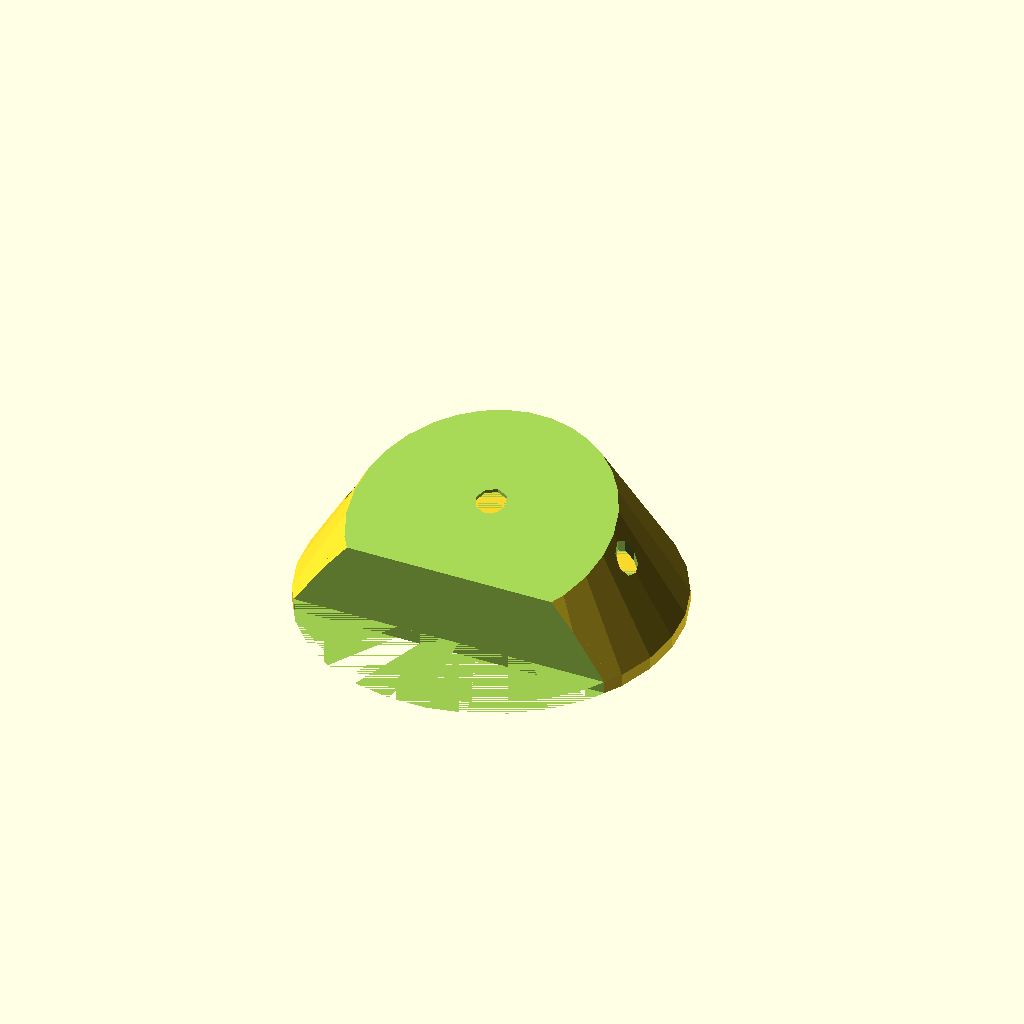
Cell 1: rendered with the file's own defaults.
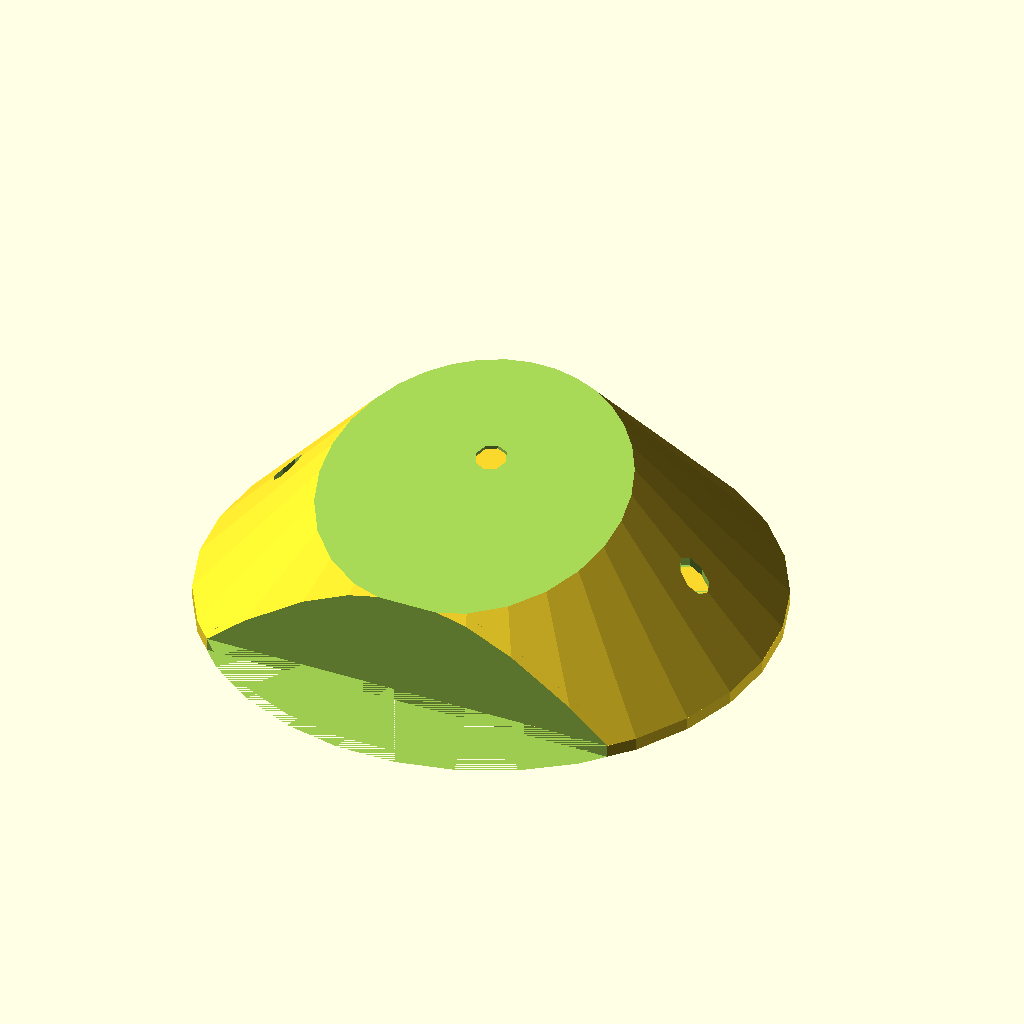
Cell 2: ldia = 90 (everything else at default).
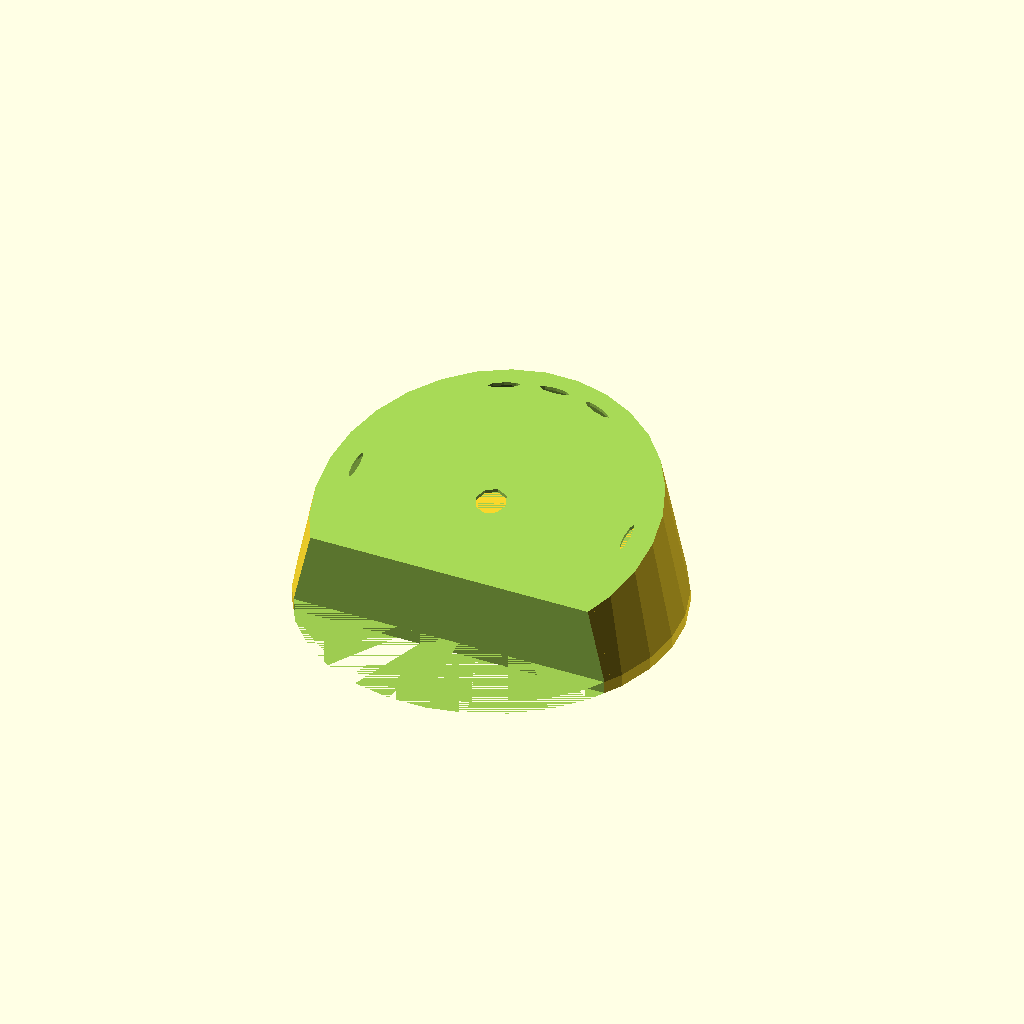
Cell 3: cone_ht = 150 (everything else at default).
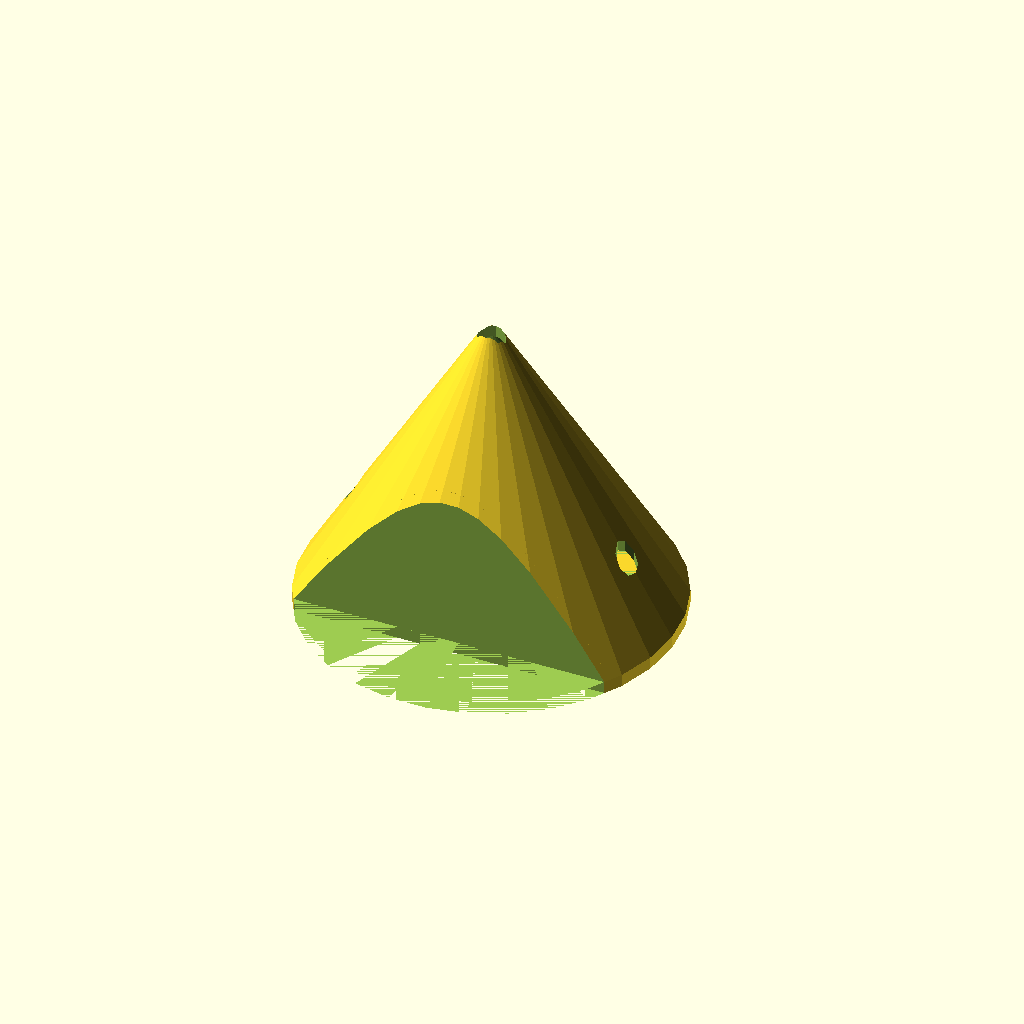
Cell 4 — back_slope set to 45, the other parameters unchanged.
All cells are drawn from one camera (rotation 55°, 0°, 25°, orthographic, colour scheme Cornfield), so only the parameter changes between them.
Source of the model, inputs/thingiverse/files/thing-974897/zmote-v2-hari.scad:
// Diameter at the bottom
ldia = 60; // [30:90]
// Maximum height
ht = 25; // [15:50]
// Defines the slope of the code 
cone_ht = 50; // [25:150]
// Angle of slope for top cut
back_slope = 15; // [0:45]
// Skin thickness
thickness = 2;  // [1:10]
// Platform on which the code rests
platform_ht = 2;  // [0:10]


module led_hole(slope, disp) {
    //rotate([0,0,-45]) 
    translate([0,disp, 0]) scale([1, slope, 1]) cylinder(d=5, h=2*ht);
}

module solid_shell(d, h) {
    difference () {
        cylinder(r1 = d/2, r2 = 0, h = h);
        translate([-d, -d, 0])
            rotate([back_slope,0,0])
                cube([2*d, 2*d, 4*d]);
        translate([-d/2, -d-d/2+15, 0])
            cube([d,d,4*d]);        
    }
}

module top_shell() {
    difference () {
        solid_shell(ldia, cone_ht);
        solid_shell(ldia-thickness, cone_ht-thickness);
        for (angle = [-90,-20,0,20,90])
            rotate([0,0,angle]) 
                led_hole(ldia/2/cone_ht, 3/8*ldia);
        led_hole(cos(back_slope), 0);
    }
}

module solid_platform(d, h) {
    difference () {
       cylinder(r = d/2, h = h);
        translate([-d/2, -d-d/2+15, 0])
            cube([d,d,4*d]);        
    } 
}

module platform() {
    difference () {
        solid_platform(ldia, platform_ht);
        solid_platform(ldia-thickness, platform_ht);
    }
}

union () {
    platform();
    translate([0,0, platform_ht]) top_shell();
}
Customizer parameters (derived from the source; name, type, default, range or options):
ldia: number, default 60, range 30 to 90
ht: number, default 25, range 15 to 50
cone_ht: number, default 50, range 25 to 150
back_slope: number, default 15, range 0 to 45
thickness: number, default 2, range 1 to 10
platform_ht: number, default 2, range 0 to 10
